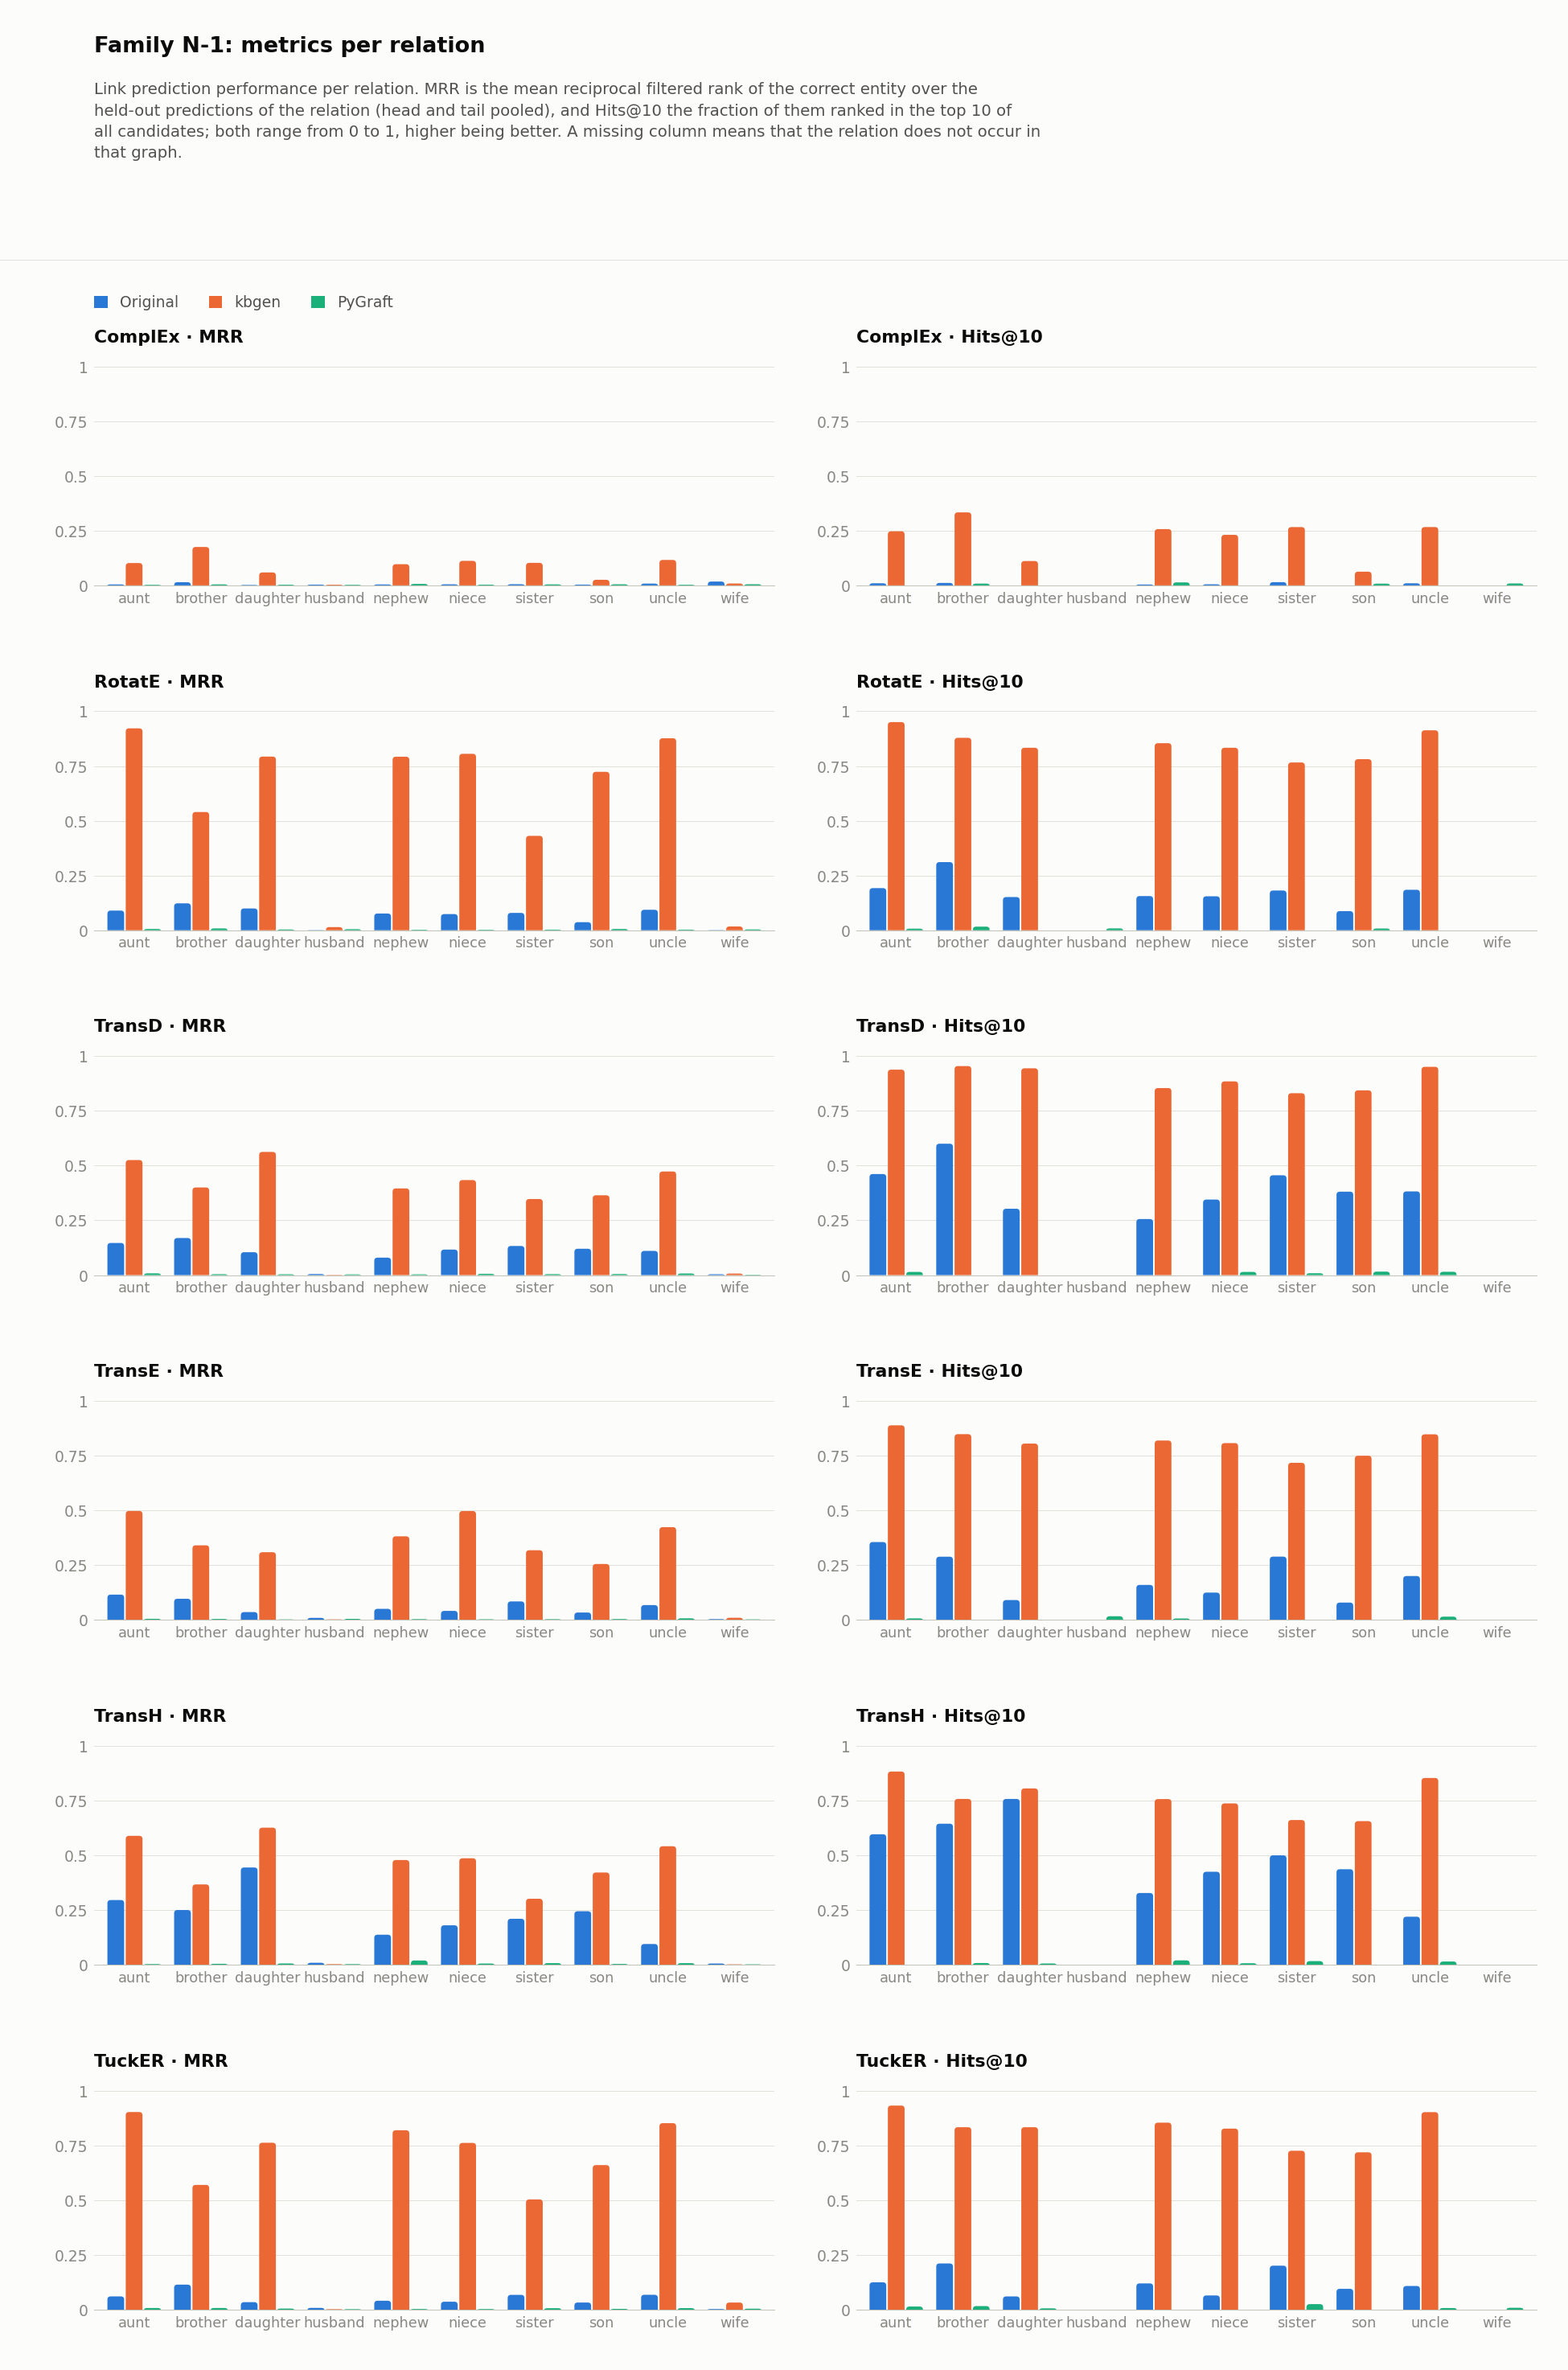

Data behind this chart, as committed beside it:
dataset, model, relation, hits_at_1, hits_at_2, hits_at_3, hits_at_4, hits_at_5, hits_at_6, hits_at_7, hits_at_8, hits_at_9, hits_at_10, hits_at_11, hits_at_12, hits_at_13, hits_at_14, hits_at_15, hits_at_16, hits_at_17, hits_at_18, hits_at_19, hits_at_20, hits_at_21
FamilyN_1/kbgen, ComplEx, aunt, 0.03704, 0.07407, 0.08642, 0.1111, 0.1481, 0.179, 0.1975, 0.2284, 0.2346, 0.2469, 0.2531, 0.2654, 0.284, 0.2901, 0.2963, 0.2963, 0.3025, 0.3148, 0.3272, 0.3272, 0.3333
FamilyN_1/kbgen, ComplEx, brother, 0.09091, 0.1364, 0.2045, 0.2424, 0.2576, 0.2727, 0.2955, 0.3106, 0.3182, 0.3333, 0.3788, 0.3939, 0.4091, 0.4318, 0.4318, 0.4621, 0.4697, 0.4773, 0.4773, 0.4848, 0.4848
FamilyN_1/kbgen, ComplEx, daughter, 0.02778, 0.05556, 0.05556, 0.05556, 0.05556, 0.08333, 0.1111, 0.1111, 0.1111, 0.1111, 0.1111, 0.1111, 0.1111, 0.1111, 0.1667, 0.1667, 0.1667, 0.1667, 0.1667, 0.1667, 0.1667
FamilyN_1/kbgen, ComplEx, husband, 0.0, 0.0, 0.0, 0.0, 0.0, 0.0, 0.0, 0.0, 0.0, 0.0, 0.0, 0.0, 0.0, 0.0, 0.0, 0.0, 0.0, 0.0, 0.0, 0.0, 0.0
FamilyN_1/kbgen, ComplEx, nephew, 0.02083, 0.06944, 0.09028, 0.1458, 0.1736, 0.1944, 0.2153, 0.2431, 0.25, 0.2569, 0.2639, 0.2708, 0.2847, 0.2847, 0.2917, 0.3125, 0.3264, 0.3472, 0.3611, 0.3681, 0.3681
FamilyN_1/kbgen, ComplEx, niece, 0.04487, 0.08333, 0.109, 0.141, 0.1603, 0.1795, 0.2051, 0.2051, 0.2115, 0.2308, 0.2436, 0.2564, 0.2692, 0.2949, 0.3269, 0.3333, 0.3462, 0.3526, 0.3782, 0.3846, 0.391
FamilyN_1/kbgen, ComplEx, sister, 0.03226, 0.07258, 0.121, 0.129, 0.1694, 0.1855, 0.2177, 0.2339, 0.25, 0.2661, 0.2742, 0.2823, 0.2903, 0.2903, 0.3065, 0.3145, 0.3145, 0.3145, 0.3145, 0.3306, 0.3468
FamilyN_1/kbgen, ComplEx, son, 0.0, 0.0, 0.03125, 0.03125, 0.03125, 0.03125, 0.0625, 0.0625, 0.0625, 0.0625, 0.0625, 0.0625, 0.0625, 0.0625, 0.0625, 0.0625, 0.0625, 0.0625, 0.0625, 0.0625, 0.0625
FamilyN_1/kbgen, ComplEx, uncle, 0.04348, 0.08152, 0.1196, 0.1522, 0.1848, 0.2011, 0.2283, 0.2446, 0.2609, 0.2663, 0.288, 0.3043, 0.3098, 0.3207, 0.337, 0.3478, 0.3696, 0.375, 0.375, 0.3859, 0.3913
FamilyN_1/kbgen, ComplEx, wife, 0.0, 0.0, 0.0, 0.0, 0.0, 0.0, 0.0, 0.0, 0.0, 0.0, 0.0, 0.0, 0.0, 0.0, 0.0, 0.0, 0.0, 0.0, 0.0, 0.0, 0.0
FamilyN_1/kbgen, RotatE, aunt, 0.9012, 0.9321, 0.9383, 0.9444, 0.9444, 0.9444, 0.9444, 0.9506, 0.9506, 0.9506, 0.9506, 0.9506, 0.9568, 0.9568, 0.9568, 0.9568, 0.9568, 0.9568, 0.9568, 0.9568, 0.9568
FamilyN_1/kbgen, RotatE, brother, 0.2424, 0.7803, 0.8409, 0.8485, 0.8636, 0.8712, 0.8712, 0.8712, 0.8712, 0.8788, 0.8788, 0.8788, 0.8788, 0.8788, 0.8788, 0.8788, 0.8788, 0.8788, 0.8788, 0.8788, 0.8788
FamilyN_1/kbgen, RotatE, daughter, 0.75, 0.8333, 0.8333, 0.8333, 0.8333, 0.8333, 0.8333, 0.8333, 0.8333, 0.8333, 0.8333, 0.8333, 0.8333, 0.8333, 0.8333, 0.8333, 0.8333, 0.8333, 0.8333, 0.8333, 0.8333
FamilyN_1/kbgen, RotatE, husband, 0.0, 0.0, 0.0, 0.0, 0.0, 0.0, 0.0, 0.0, 0.0, 0.0, 0.0, 0.0, 0.0, 0.0, 0.0, 0.0, 0.0, 0.0, 0.0, 0.0, 0.0
FamilyN_1/kbgen, RotatE, nephew, 0.7361, 0.8333, 0.8472, 0.8542, 0.8542, 0.8542, 0.8542, 0.8542, 0.8542, 0.8542, 0.8542, 0.8542, 0.8542, 0.8542, 0.8542, 0.8542, 0.8542, 0.8611, 0.8681, 0.8681, 0.8681
FamilyN_1/kbgen, RotatE, niece, 0.7885, 0.8077, 0.8141, 0.8269, 0.8269, 0.8269, 0.8333, 0.8333, 0.8333, 0.8333, 0.8333, 0.8333, 0.8333, 0.8333, 0.8333, 0.8333, 0.8333, 0.8333, 0.8397, 0.8397, 0.8462
FamilyN_1/kbgen, RotatE, sister, 0.1371, 0.6694, 0.7097, 0.7258, 0.7581, 0.7661, 0.7661, 0.7661, 0.7661, 0.7661, 0.7661, 0.7661, 0.7661, 0.7661, 0.7742, 0.7742, 0.7823, 0.7823, 0.7823, 0.7823, 0.7823
FamilyN_1/kbgen, RotatE, son, 0.6875, 0.7188, 0.75, 0.7812, 0.7812, 0.7812, 0.7812, 0.7812, 0.7812, 0.7812, 0.7812, 0.7812, 0.7812, 0.7812, 0.7812, 0.7812, 0.7812, 0.7812, 0.8125, 0.8125, 0.8125
FamilyN_1/kbgen, RotatE, uncle, 0.8587, 0.875, 0.8859, 0.8913, 0.9022, 0.9022, 0.9022, 0.913, 0.913, 0.913, 0.9185, 0.9185, 0.9185, 0.9185, 0.9239, 0.9239, 0.9239, 0.9239, 0.9239, 0.9239, 0.9239
FamilyN_1/kbgen, RotatE, wife, 0.0, 0.0, 0.0, 0.0, 0.0, 0.0, 0.0, 0.0, 0.0, 0.0, 0.0, 0.0, 0.0, 0.0, 0.0, 0.0, 0.0, 0.0, 0.0, 0.0, 0.0
FamilyN_1/kbgen, TransD, aunt, 0.3148, 0.5494, 0.6481, 0.7963, 0.8395, 0.8827, 0.9012, 0.9259, 0.9383, 0.9383, 0.9383, 0.9383, 0.9383, 0.9383, 0.9383, 0.9383, 0.9383, 0.9383, 0.9383, 0.9383, 0.9383
FamilyN_1/kbgen, TransD, brother, 0.007576, 0.6136, 0.7652, 0.8409, 0.8864, 0.9091, 0.9318, 0.9545, 0.9545, 0.9545, 0.9545, 0.9621, 0.9621, 0.9621, 0.9621, 0.9621, 0.9697, 0.9697, 0.9697, 0.9697, 0.9697
FamilyN_1/kbgen, TransD, daughter, 0.3611, 0.5833, 0.7222, 0.7778, 0.8611, 0.9167, 0.9444, 0.9444, 0.9444, 0.9444, 0.9444, 0.9444, 0.9444, 0.9444, 0.9444, 0.9444, 0.9444, 0.9444, 0.9444, 0.9444, 0.9444
FamilyN_1/kbgen, TransD, husband, 0.0, 0.0, 0.0, 0.0, 0.0, 0.0, 0.0, 0.0, 0.0, 0.0, 0.0, 0.0, 0.0, 0.0, 0.0, 0.0, 0.0, 0.0, 0.0, 0.0, 0.0
FamilyN_1/kbgen, TransD, nephew, 0.2014, 0.3611, 0.5, 0.6181, 0.6806, 0.7153, 0.7847, 0.7917, 0.8472, 0.8542, 0.8681, 0.875, 0.875, 0.875, 0.875, 0.875, 0.875, 0.875, 0.875, 0.8819, 0.8889
FamilyN_1/kbgen, TransD, niece, 0.1923, 0.4551, 0.6282, 0.7372, 0.7949, 0.8077, 0.859, 0.859, 0.8782, 0.8846, 0.8846, 0.8846, 0.8846, 0.891, 0.891, 0.891, 0.891, 0.891, 0.9038, 0.9038, 0.9038
FamilyN_1/kbgen, TransD, sister, 0.008065, 0.5403, 0.6452, 0.7097, 0.7742, 0.7903, 0.7984, 0.7984, 0.8226, 0.8306, 0.8387, 0.8387, 0.8387, 0.8387, 0.8387, 0.8387, 0.8387, 0.8468, 0.8468, 0.8468, 0.8468
FamilyN_1/kbgen, TransD, son, 0.1875, 0.3125, 0.4688, 0.5312, 0.625, 0.6562, 0.6875, 0.7188, 0.8125, 0.8438, 0.8438, 0.8438, 0.8438, 0.8438, 0.8438, 0.8438, 0.8438, 0.8438, 0.8438, 0.8438, 0.8438
FamilyN_1/kbgen, TransD, uncle, 0.2337, 0.4837, 0.6467, 0.7554, 0.8261, 0.875, 0.9022, 0.9293, 0.9511, 0.9511, 0.9565, 0.9565, 0.9565, 0.9565, 0.9565, 0.9565, 0.9565, 0.9565, 0.962, 0.962, 0.962
FamilyN_1/kbgen, TransD, wife, 0.0, 0.0, 0.0, 0.0, 0.0, 0.0, 0.0, 0.0, 0.0, 0.0, 0.0, 0.0, 0.0, 0.0, 0.0, 0.0, 0.0, 0.0, 0.0, 0.0, 0.0
FamilyN_1/kbgen, TransE, aunt, 0.2593, 0.5494, 0.7037, 0.8086, 0.8395, 0.8519, 0.8642, 0.8642, 0.8704, 0.8889, 0.8951, 0.9012, 0.9012, 0.9012, 0.9074, 0.9136, 0.9259, 0.9259, 0.9259, 0.9321, 0.9321
FamilyN_1/kbgen, TransE, brother, 0.0, 0.5, 0.6439, 0.7348, 0.75, 0.7879, 0.8106, 0.8333, 0.8485, 0.8485, 0.8485, 0.8485, 0.8485, 0.8561, 0.8636, 0.8636, 0.8636, 0.8712, 0.8712, 0.8788, 0.8864
FamilyN_1/kbgen, TransE, daughter, 0.05556, 0.2778, 0.5278, 0.6667, 0.6944, 0.7222, 0.75, 0.75, 0.7778, 0.8056, 0.8056, 0.8056, 0.8056, 0.8056, 0.8056, 0.8333, 0.8333, 0.8333, 0.8333, 0.8611, 0.8611
FamilyN_1/kbgen, TransE, husband, 0.0, 0.0, 0.0, 0.0, 0.0, 0.0, 0.0, 0.0, 0.0, 0.0, 0.0, 0.0, 0.0, 0.0, 0.0, 0.0, 0.0, 0.0, 0.0, 0.0, 0.0
FamilyN_1/kbgen, TransE, nephew, 0.1181, 0.4722, 0.5903, 0.6736, 0.7292, 0.7639, 0.7708, 0.7986, 0.8125, 0.8194, 0.8333, 0.8333, 0.8333, 0.8403, 0.8403, 0.8472, 0.8472, 0.8472, 0.8472, 0.8542, 0.8542
FamilyN_1/kbgen, TransE, niece, 0.3141, 0.5256, 0.6667, 0.7179, 0.7436, 0.7564, 0.7692, 0.7885, 0.8077, 0.8077, 0.8141, 0.8205, 0.8205, 0.8205, 0.8205, 0.8205, 0.8269, 0.8269, 0.8269, 0.8269, 0.8333
FamilyN_1/kbgen, TransE, sister, 0.0, 0.5, 0.6129, 0.6855, 0.7097, 0.7097, 0.7097, 0.7177, 0.7177, 0.7177, 0.7258, 0.7258, 0.7258, 0.7419, 0.75, 0.75, 0.7581, 0.7742, 0.7823, 0.7823, 0.7823
FamilyN_1/kbgen, TransE, son, 0.0625, 0.1875, 0.3125, 0.5312, 0.5312, 0.5312, 0.6562, 0.7188, 0.7188, 0.75, 0.75, 0.75, 0.75, 0.75, 0.75, 0.75, 0.7812, 0.7812, 0.7812, 0.8125, 0.8125
FamilyN_1/kbgen, TransE, uncle, 0.2011, 0.4511, 0.5761, 0.6413, 0.7391, 0.7663, 0.8098, 0.8207, 0.8261, 0.8478, 0.8587, 0.8696, 0.8696, 0.8696, 0.8696, 0.8696, 0.8696, 0.8804, 0.8859, 0.8913, 0.8967
FamilyN_1/kbgen, TransE, wife, 0.0, 0.0, 0.0, 0.0, 0.0, 0.0, 0.0, 0.0, 0.0, 0.0, 0.0, 0.0, 0.0, 0.0, 0.0, 0.0, 0.0, 0.0, 0.0, 0.0, 0.0
FamilyN_1/kbgen, TransH, aunt, 0.463, 0.5802, 0.6543, 0.6975, 0.7469, 0.8025, 0.8333, 0.8457, 0.8704, 0.8827, 0.8889, 0.8889, 0.8889, 0.8889, 0.8951, 0.8951, 0.8951, 0.8951, 0.8951, 0.9074, 0.9136
FamilyN_1/kbgen, TransH, brother, 0.08333, 0.5, 0.6364, 0.7045, 0.7273, 0.7348, 0.7424, 0.7576, 0.7576, 0.7576, 0.7576, 0.7576, 0.7576, 0.7576, 0.7576, 0.7576, 0.7727, 0.7727, 0.7727, 0.7803, 0.7955
FamilyN_1/kbgen, TransH, daughter, 0.5278, 0.6389, 0.6944, 0.7222, 0.7222, 0.75, 0.7778, 0.7778, 0.8056, 0.8056, 0.8056, 0.8056, 0.8056, 0.8056, 0.8611, 0.8611, 0.8889, 0.8889, 0.8889, 0.8889, 0.8889
FamilyN_1/kbgen, TransH, husband, 0.0, 0.0, 0.0, 0.0, 0.0, 0.0, 0.0, 0.0, 0.0, 0.0, 0.0, 0.0, 0.0, 0.0, 0.0, 0.0, 0.0, 0.0, 0.0, 0.0, 0.0
FamilyN_1/kbgen, TransH, nephew, 0.3403, 0.4722, 0.5694, 0.6042, 0.6597, 0.6806, 0.7083, 0.7222, 0.7292, 0.7569, 0.7778, 0.7847, 0.8125, 0.8194, 0.8194, 0.8194, 0.8264, 0.8264, 0.8333, 0.8542, 0.8542
FamilyN_1/kbgen, TransH, niece, 0.3397, 0.5, 0.609, 0.6603, 0.6795, 0.6923, 0.7115, 0.7244, 0.7244, 0.7372, 0.7436, 0.7628, 0.7692, 0.7885, 0.7885, 0.7885, 0.7885, 0.7949, 0.7949, 0.8013, 0.8013
FamilyN_1/kbgen, TransH, sister, 0.008065, 0.5, 0.5645, 0.621, 0.6371, 0.6452, 0.6613, 0.6613, 0.6613, 0.6613, 0.6613, 0.6613, 0.6774, 0.6774, 0.6855, 0.6855, 0.6935, 0.6935, 0.7016, 0.7016, 0.7097
FamilyN_1/kbgen, TransH, son, 0.3125, 0.4062, 0.4688, 0.5312, 0.5625, 0.5625, 0.6562, 0.6562, 0.6562, 0.6562, 0.6562, 0.6562, 0.6562, 0.6562, 0.6562, 0.6562, 0.6562, 0.6562, 0.6562, 0.6562, 0.6875
FamilyN_1/kbgen, TransH, uncle, 0.3859, 0.538, 0.6304, 0.7283, 0.7663, 0.7935, 0.8315, 0.8424, 0.8533, 0.8533, 0.8533, 0.8696, 0.8696, 0.875, 0.875, 0.8859, 0.8859, 0.8967, 0.8967, 0.9022, 0.9022
FamilyN_1/kbgen, TransH, wife, 0.0, 0.0, 0.0, 0.0, 0.0, 0.0, 0.0, 0.0, 0.0, 0.0, 0.0, 0.0, 0.0, 0.0, 0.0, 0.0, 0.0, 0.0, 0.0, 0.0, 0.0
FamilyN_1/kbgen, TuckER, aunt, 0.8765, 0.9198, 0.9259, 0.9321, 0.9321, 0.9321, 0.9321, 0.9321, 0.9321, 0.9321, 0.9321, 0.9321, 0.9321, 0.9321, 0.9321, 0.9321, 0.9321, 0.9321, 0.9383, 0.9444, 0.9444
FamilyN_1/kbgen, TuckER, brother, 0.3409, 0.7348, 0.7955, 0.8182, 0.8258, 0.8333, 0.8333, 0.8333, 0.8333, 0.8333, 0.8333, 0.8333, 0.8409, 0.8409, 0.8485, 0.8485, 0.8561, 0.8561, 0.8561, 0.8636, 0.8636
FamilyN_1/kbgen, TuckER, daughter, 0.7222, 0.75, 0.7778, 0.8056, 0.8333, 0.8333, 0.8333, 0.8333, 0.8333, 0.8333, 0.8611, 0.8611, 0.8611, 0.8611, 0.8611, 0.8611, 0.8611, 0.8611, 0.8611, 0.8611, 0.8889
FamilyN_1/kbgen, TuckER, husband, 0.0, 0.0, 0.0, 0.0, 0.0, 0.0, 0.0, 0.0, 0.0, 0.0, 0.0, 0.0, 0.0, 0.0, 0.0, 0.0, 0.0, 0.0, 0.0, 0.0, 0.0
FamilyN_1/kbgen, TuckER, nephew, 0.7986, 0.8264, 0.8333, 0.8333, 0.8403, 0.8472, 0.8472, 0.8472, 0.8542, 0.8542, 0.8611, 0.8611, 0.8611, 0.8611, 0.8611, 0.8611, 0.8611, 0.8611, 0.8611, 0.8611, 0.8611
FamilyN_1/kbgen, TuckER, niece, 0.7244, 0.7628, 0.7821, 0.8141, 0.8205, 0.8205, 0.8269, 0.8269, 0.8269, 0.8269, 0.8269, 0.8269, 0.8269, 0.8269, 0.8269, 0.8269, 0.8269, 0.8269, 0.8269, 0.8333, 0.8333
FamilyN_1/kbgen, TuckER, sister, 0.3145, 0.6452, 0.6935, 0.6935, 0.7016, 0.7097, 0.7097, 0.7097, 0.7177, 0.7258, 0.7258, 0.7258, 0.7339, 0.7339, 0.7339, 0.7339, 0.7339, 0.7339, 0.7419, 0.7419, 0.7419
FamilyN_1/kbgen, TuckER, son, 0.625, 0.625, 0.6875, 0.7188, 0.7188, 0.7188, 0.7188, 0.7188, 0.7188, 0.7188, 0.7188, 0.7188, 0.7188, 0.75, 0.75, 0.7812, 0.8125, 0.8125, 0.8125, 0.8125, 0.8125
FamilyN_1/kbgen, TuckER, uncle, 0.8152, 0.8641, 0.8859, 0.8913, 0.8913, 0.8967, 0.8967, 0.8967, 0.8967, 0.9022, 0.9076, 0.9076, 0.9076, 0.913, 0.9185, 0.9185, 0.9239, 0.9239, 0.9239, 0.9239, 0.9239
FamilyN_1/kbgen, TuckER, wife, 0.0, 0.0, 0.0, 0.0, 0.0, 0.0, 0.0, 0.0, 0.0, 0.0, 0.25, 0.25, 0.25, 0.25, 0.25, 0.25, 0.25, 0.25, 0.25, 0.25, 0.25
... 120 more rows
